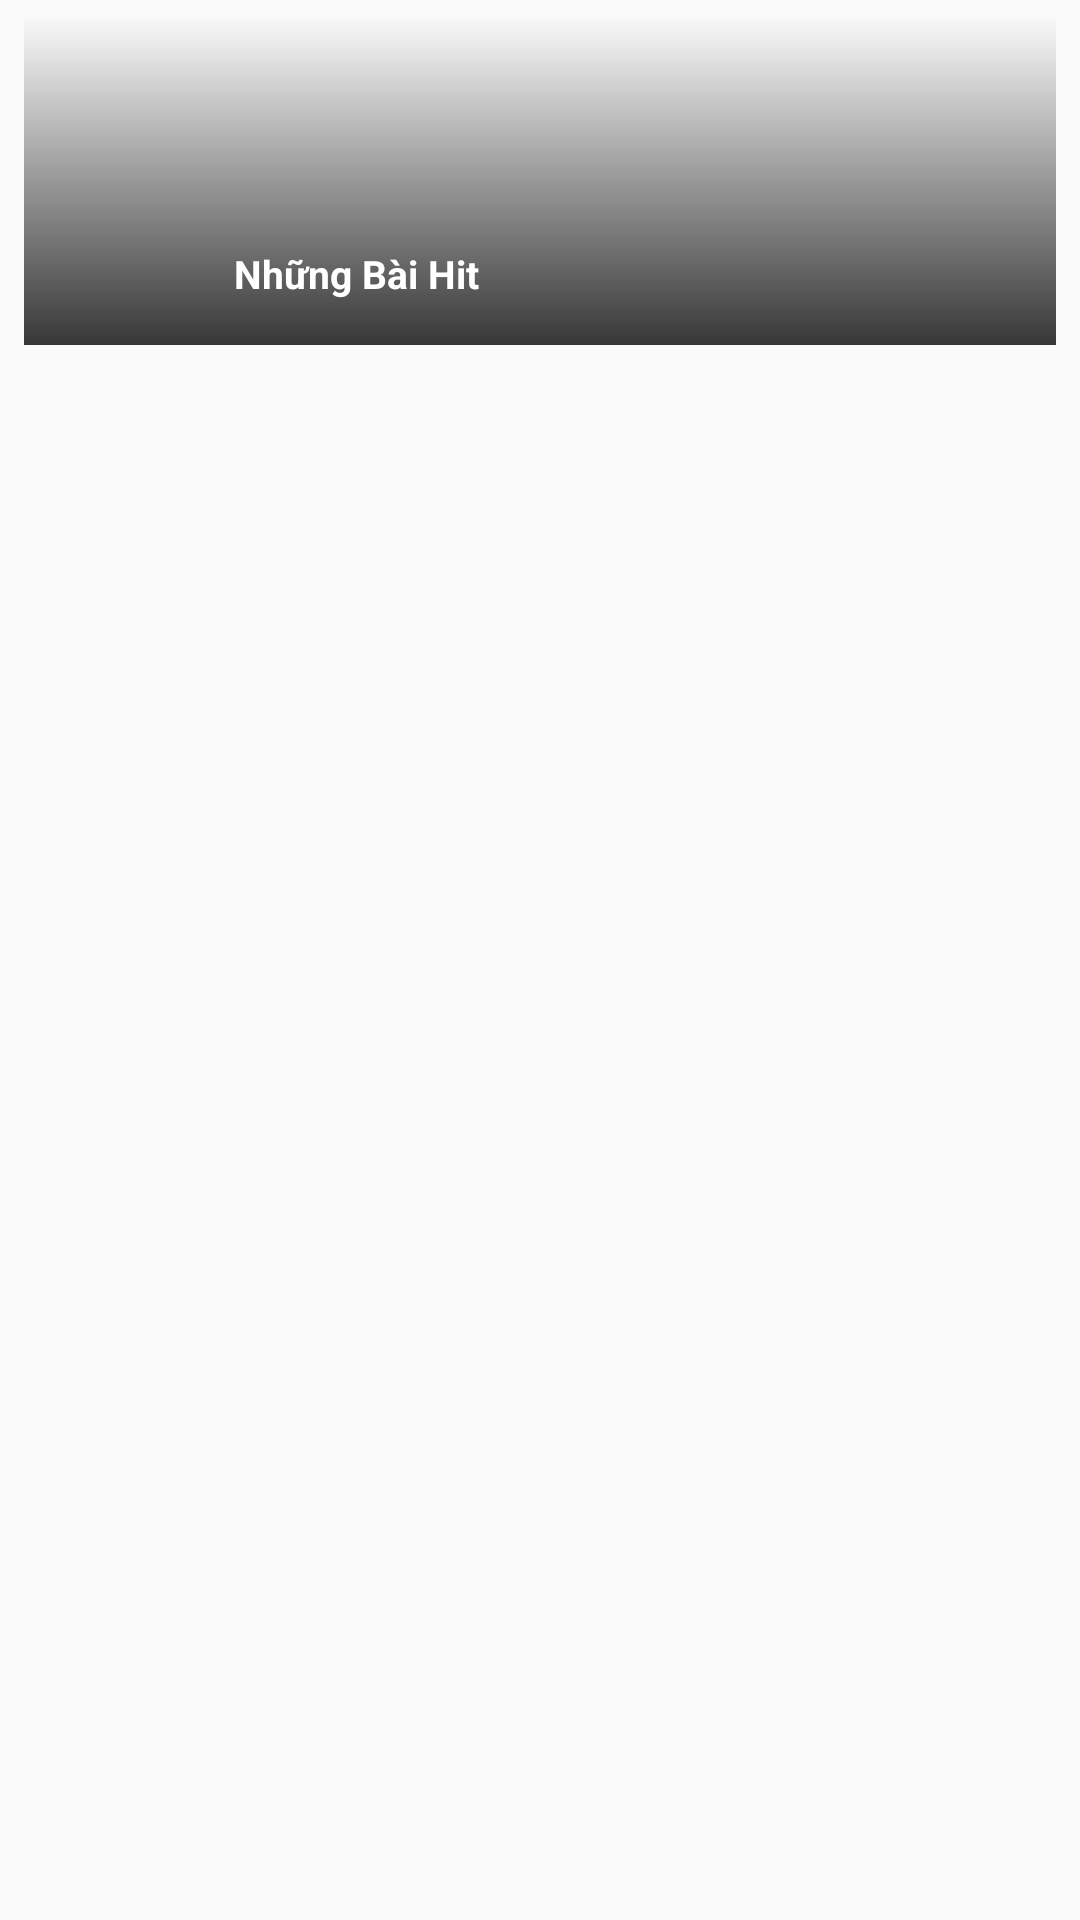

Reconstruct the res/layout file that produces this screen, plus the resources it refers to.
<!-- AndroidManifest.xml: application theme Theme.MyAppMusic -->
<!-- res/layout/dong_playlist.xml -->
<?xml version="1.0" encoding="utf-8"?>
<RelativeLayout
    xmlns:android="http://schemas.android.com/apk/res/android"
    android:layout_width="match_parent"
    android:layout_height="wrap_content">
    <ImageView
        android:layout_marginLeft="8dp"
        android:layout_marginRight="8dp"
        android:layout_marginTop="5dp"
        android:id="@+id/imageviewbackgroundplaylist"
        android:scaleType="fitXY"
        android:layout_width="match_parent"
        android:layout_height="110dp">
    </ImageView>

    <View
        android:background="@drawable/custom_background_banner"
        android:layout_marginLeft="8dp"
        android:layout_marginRight="8dp"
        android:layout_marginTop="5dp"
        android:layout_width="match_parent"
        android:layout_height="110dp">
    </View>
    
    <ImageView
        android:id="@+id/imageviewplaylist"
        android:layout_alignBottom="@id/imageviewbackgroundplaylist"
        android:layout_marginLeft="15dp"
        android:layout_marginBottom="10dp"
        android:elevation="6dp"
        android:layout_width="50dp"
        android:scaleType="fitXY"
        android:layout_height="50dp">
    </ImageView>

    <TextView
        android:textSize="13dp"
        android:text="Những Bài Hit"
        android:layout_alignBottom="@id/imageviewplaylist"
        android:layout_toRightOf="@id/imageviewplaylist"
        android:layout_marginLeft="13dp"
        android:textStyle="bold"
        android:textColor="#ffff"
        android:id="@+id/texviewtenplaylist"
        android:maxLines="1"
        android:layout_marginBottom="5dp"
        android:layout_marginRight="50dp"
        android:ellipsize="end"
        android:layout_width="wrap_content"
        android:layout_height="wrap_content">
    </TextView>
</RelativeLayout>
<!-- resources referenced by this layout -->
<resources>
  <!-- drawable custom_background_banner (drawable) -->
  <?xml version="1.0" encoding="utf-8"?>
  <shape xmlns:android="http://schemas.android.com/apk/res/android">
      <gradient
          android:angle="270"
          android:startColor="#20fdfdfd"
          android:endColor="#d00b0b0b">
  
      </gradient>
  </shape>
  <style name="Theme.MyAppMusic" parent="Theme.AppCompat.Light.NoActionBar">
          
          <item name="colorPrimary">@color/purple_500</item>
          <item name="colorPrimaryDark">@color/purple_700</item>
          <item name="colorAccent">@color/teal_200</item>
          
      </style>
  <!-- not gathered from this repository: default colours our renderer supplied (Android Studio template values) -->
  <color name="purple_500">#FF6200EE</color>
  <color name="purple_700">#FF3700B3</color>
  <color name="teal_200">#FF03DAC5</color>
</resources>
